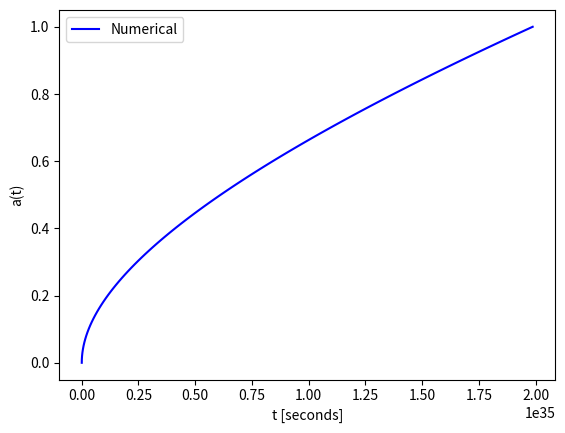

The matplotlib source for this figure:
import numpy as np
import matplotlib.pyplot as plt

H = 70 / 3.086e19
wm = 0.3
wr = 5e-5
k = -0.3
a0 = 1e-10
a1 = 1.0
n = 100

def f(a, t):
    return 1 / (H ** 2 * (wm / a + wr / a ** 2 - k))

h = (a1 - a0) / (n - 1)
a = np.linspace(a0, a1, n)
t = np.zeros(n)
t[0] = 0
for i in range(n - 1):
    t[i + 1] = t[i] + h * f(a[i] + 0.5 * h, t[i] + 0.5 * h * f(a[i], t[i]))

plt.plot(t, a, 'b-', label="Numerical")
plt.xlabel("t [seconds]")
plt.ylabel("a(t)")
plt.legend()
plt.show()
